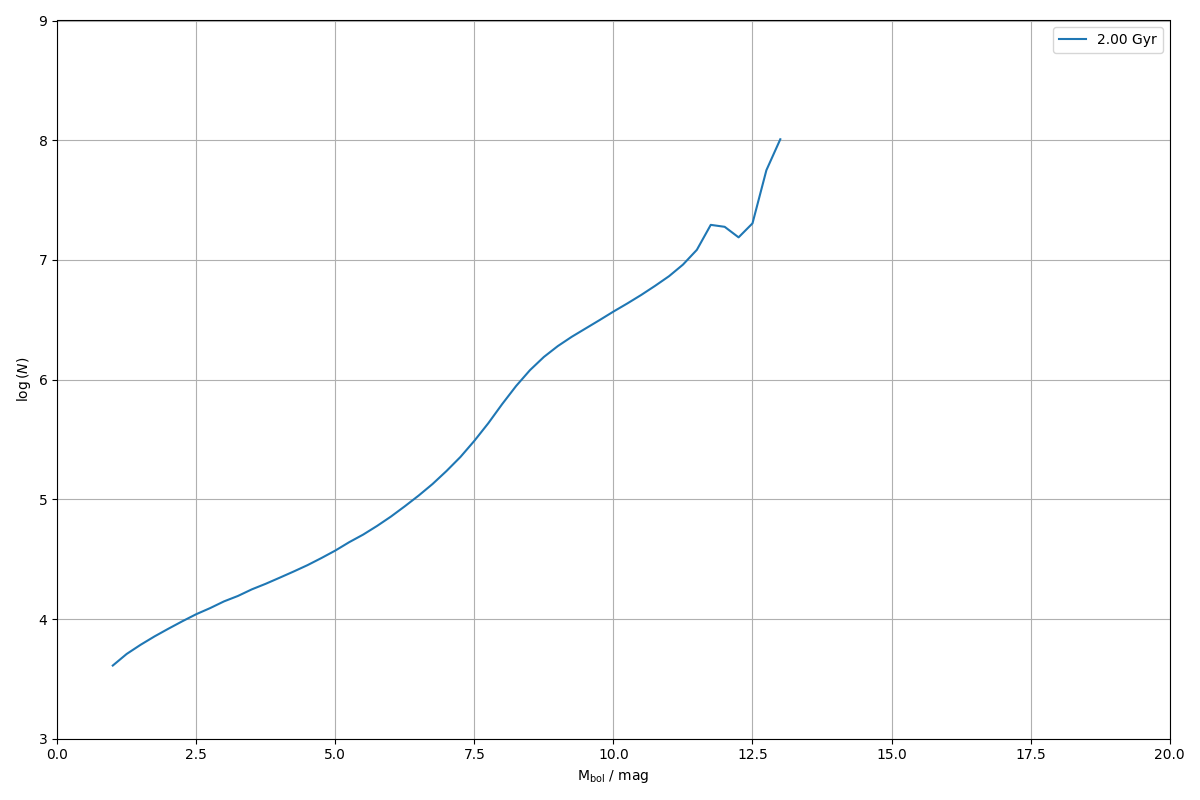

The table this chart was drawn from, first rows:
0.000000000000000000e+00, 0.000000000000000000e+00
2.500000000000000000e-01, 0.000000000000000000e+00
5.000000000000000000e-01, 0.000000000000000000e+00
7.500000000000000000e-01, 0.000000000000000000e+00
1.000000000000000000e+00, 4.085997587530543569e+03
1.250000000000000000e+00, 5.107640323398786677e+03
1.500000000000000000e+00, 6.091275271262587012e+03
1.750000000000000000e+00, 7.154962881928551724e+03
2.000000000000000000e+00, 8.298576043037772251e+03
2.250000000000000000e+00, 9.575939520311907472e+03
2.500000000000000000e+00, 1.096893586996651902e+04
2.750000000000000000e+00, 1.233635198220792154e+04
3.000000000000000000e+00, 1.404005113134555359e+04
3.250000000000000000e+00, 1.558455565762612605e+04
3.500000000000000000e+00, 1.769558688528112543e+04
3.750000000000000000e+00, 1.969978074240165006e+04
4.000000000000000000e+00, 2.213292789905661994e+04
4.250000000000000000e+00, 2.491713547063774968e+04
4.500000000000000000e+00, 2.817742013693916670e+04
4.750000000000000000e+00, 3.230203734211413757e+04
5.000000000000000000e+00, 3.730568128388368496e+04
5.250000000000000000e+00, 4.383622598762030975e+04
5.500000000000000000e+00, 5.068708925143998931e+04
5.750000000000000000e+00, 5.988498384956348309e+04
6.000000000000000000e+00, 7.172809892190946266e+04
6.250000000000000000e+00, 8.746822112307946372e+04
6.500000000000000000e+00, 1.075922383326094277e+05
6.750000000000000000e+00, 1.344287717488995113e+05
7.000000000000000000e+00, 1.725102156262216158e+05
7.250000000000000000e+00, 2.258738819551274064e+05
7.500000000000000000e+00, 3.080517023124715779e+05
7.750000000000000000e+00, 4.317500781274637557e+05
8.000000000000000000e+00, 6.243577349819015944e+05
8.250000000000000000e+00, 8.837516880476182560e+05
8.500000000000000000e+00, 1.199819491622228641e+06
8.750000000000000000e+00, 1.546456647164291935e+06
9.000000000000000000e+00, 1.905347601612569299e+06
9.250000000000000000e+00, 2.277674965261988342e+06
9.500000000000000000e+00, 2.674434246130994987e+06
9.750000000000000000e+00, 3.139333350446354132e+06
1.000000000000000000e+01, 3.700490271521826275e+06
1.025000000000000000e+01, 4.327718637271280400e+06
1.050000000000000000e+01, 5.097546331894163974e+06
1.075000000000000000e+01, 6.075915239519410767e+06
1.100000000000000000e+01, 7.311712487326619215e+06
1.125000000000000000e+01, 9.131962327414859086e+06
1.150000000000000000e+01, 1.213764633798284642e+07
1.175000000000000000e+01, 1.962297820557926968e+07
1.200000000000000000e+01, 1.889782027339332551e+07
1.225000000000000000e+01, 1.543152309991309606e+07
1.250000000000000000e+01, 2.019484198223057017e+07
1.275000000000000000e+01, 5.615685282077840716e+07
1.300000000000000000e+01, 1.018360544895006567e+08
1.325000000000000000e+01, 0.000000000000000000e+00
1.350000000000000000e+01, 0.000000000000000000e+00
1.375000000000000000e+01, 0.000000000000000000e+00
1.400000000000000000e+01, 0.000000000000000000e+00
1.425000000000000000e+01, 0.000000000000000000e+00
1.450000000000000000e+01, 0.000000000000000000e+00
1.475000000000000000e+01, 0.000000000000000000e+00
1.500000000000000000e+01, 0.000000000000000000e+00
... 19 more rows
